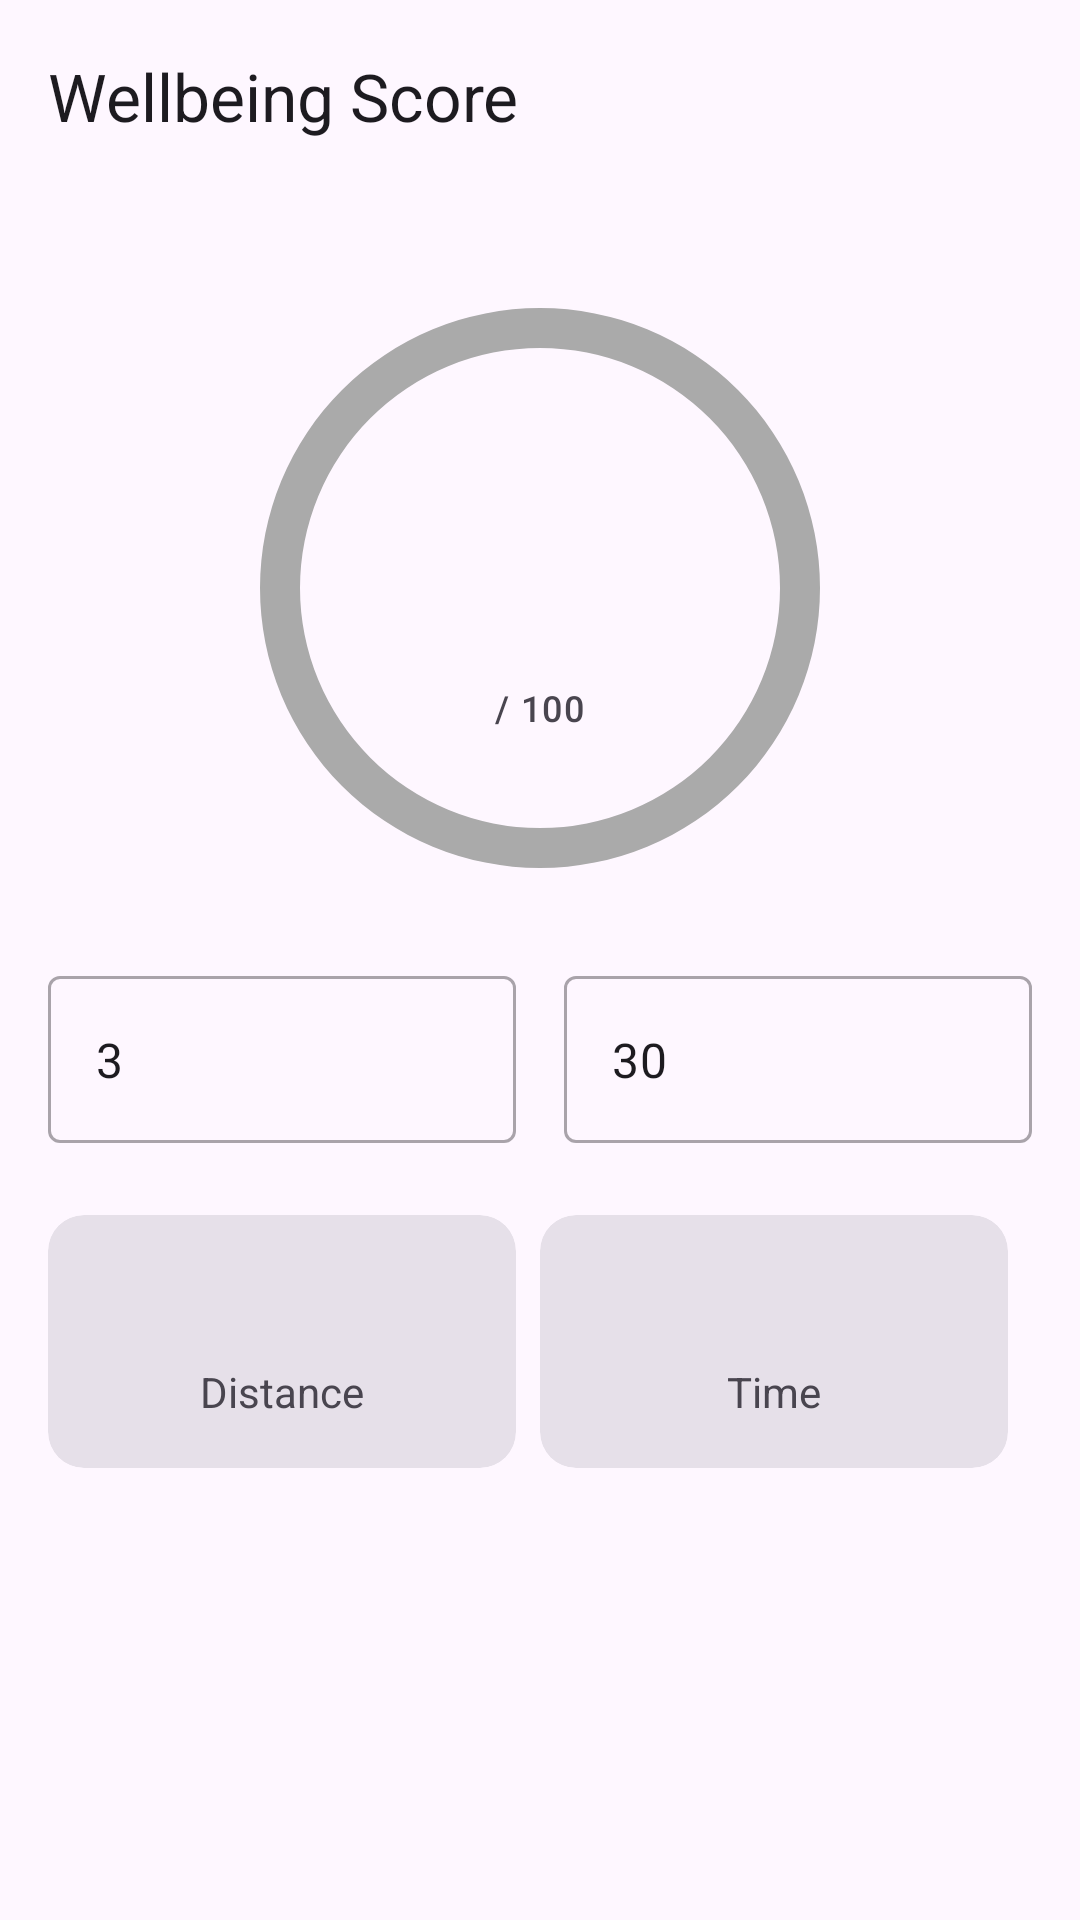

Produce the Android XML layout that renders to this screen, including the resource entries it uses.
<!-- AndroidManifest.xml: application theme Theme.Material3.DayNight.NoActionBar -->
<!-- res/layout/activity_health.xml -->
<?xml version="1.0" encoding="utf-8"?>
<androidx.coordinatorlayout.widget.CoordinatorLayout xmlns:android="http://schemas.android.com/apk/res/android"
    xmlns:app="http://schemas.android.com/apk/res-auto"
    xmlns:tools="http://schemas.android.com/tools"
    android:layout_width="match_parent"
    android:layout_height="match_parent"
    tools:context=".health.HealthActivity">

    <com.google.android.material.appbar.AppBarLayout
        android:layout_width="match_parent"
        android:layout_height="wrap_content">

        <com.google.android.material.appbar.MaterialToolbar
            android:id="@+id/toolbar"
            android:layout_width="match_parent"
            android:layout_height="?attr/actionBarSize"
            app:navigationIcon="@drawable/ic_arrow_back"
            app:title="Wellbeing Score" />

    </com.google.android.material.appbar.AppBarLayout>

    <androidx.core.widget.NestedScrollView
        android:layout_width="match_parent"
        android:layout_height="match_parent"
        app:layout_behavior="@string/appbar_scrolling_view_behavior">

        <LinearLayout
            android:layout_width="match_parent"
            android:layout_height="wrap_content"
            android:gravity="center_horizontal"
            android:orientation="vertical"
            android:padding="16dp">

            <RelativeLayout
                android:layout_width="200dp"
                android:layout_height="200dp"
                android:layout_marginTop="16dp">

                <ProgressBar
                    android:id="@+id/score_progress_bar"
                    style="?android:attr/progressBarStyleHorizontal"
                    android:layout_width="match_parent"
                    android:layout_height="match_parent"
                    android:background="@drawable/progress_bar_background"
                    android:indeterminate="false"
                    android:progressDrawable="@drawable/circular_progress_bar"
                    android:rotation="-90" />

                <LinearLayout
                    android:layout_width="wrap_content"
                    android:layout_height="wrap_content"
                    android:layout_centerInParent="true"
                    android:gravity="center"
                    android:orientation="vertical">

                    <TextView
                        android:id="@+id/score_text"
                        android:layout_width="wrap_content"
                        android:layout_height="wrap_content"
                        android:textAppearance="@style/TextAppearance.Material3.DisplayLarge"
                        android:textSize="60sp"
                        tools:text="84" />

                    <TextView
                        android:id="@+id/score_label"
                        android:layout_width="wrap_content"
                        android:layout_height="wrap_content"
                        android:text="/ 100"
                        android:textAppearance="@style/TextAppearance.Material3.LabelMedium" />

                </LinearLayout>

            </RelativeLayout>

            
            <LinearLayout
                android:layout_width="match_parent"
                android:layout_height="wrap_content"
                android:orientation="horizontal"
                android:layout_marginTop="24dp"
                android:baselineAligned="false">

                <com.google.android.material.textfield.TextInputLayout
                    android:id="@+id/distance_goal_layout"
                    style="@style/Widget.MaterialComponents.TextInputLayout.OutlinedBox"
                    android:layout_width="0dp"
                    android:layout_height="wrap_content"
                    android:layout_weight="1"
                    android.hint="Distance Goal (km)"
                    android:layout_marginEnd="8dp">

                    <com.google.android.material.textfield.TextInputEditText
                        android:id="@+id/distance_goal_input"
                        android:layout_width="match_parent"
                        android:layout_height="wrap_content"
                        android:inputType="numberDecimal"
                        android:text="3"/>
                </com.google.android.material.textfield.TextInputLayout>

                <com.google.android.material.textfield.TextInputLayout
                    android:id="@+id/duration_goal_layout"
                    style="@style/Widget.MaterialComponents.TextInputLayout.OutlinedBox"
                    android:layout_width="0dp"
                    android:layout_height="wrap_content"
                    android:layout_weight="1"
                    android.hint="Duration Goal (min)"
                    android:layout_marginStart="8dp">

                    <com.google.android.material.textfield.TextInputEditText
                        android:id="@+id/duration_goal_input"
                        android:layout_width="match_parent"
                        android:layout_height="wrap_content"
                        android:inputType="number"
                        android:text="30"/>
                </com.google.android.material.textfield.TextInputLayout>

            </LinearLayout>

            <LinearLayout
                android:layout_width="match_parent"
                android:layout_height="wrap_content"
                android:layout_marginTop="24dp"
                android:layout_marginBottom="24dp"
                android:orientation="horizontal">

                <com.google.android.material.card.MaterialCardView
                    style="?attr/materialCardViewFilledStyle"
                    android:layout_width="0dp"
                    android:layout_height="wrap_content"
                    android:layout_marginEnd="8dp"
                    android:layout_weight="1">

                    <LinearLayout
                        android:layout_width="match_parent"
                        android:layout_height="wrap_content"
                        android:gravity="center"
                        android:orientation="vertical"
                        android:padding="16dp">

                        <TextView
                            android:id="@+id/distance_text"
                            android:layout_width="wrap_content"
                            android:layout_height="wrap_content"
                            android:textAppearance="@style/TextAppearance.Material3.TitleLarge"
                            tools:text="2.4 km" />

                        <TextView
                            android:layout_width="wrap_content"
                            android:layout_height="wrap_content"
                            android:layout_marginTop="4dp"
                            android:text="Distance" />
                    </LinearLayout>
                </com.google.android.material.card.MaterialCardView>

                <com.google.android.material.card.MaterialCardView
                    style="?attr/materialCardViewFilledStyle"
                    android:layout_width="0dp"
                    android:layout_height="wrap_content"
                    android:layout_marginEnd="8dp"
                    android:layout_weight="1">

                    <LinearLayout
                        android:layout_width="match_parent"
                        android:layout_height="wrap_content"
                        android:gravity="center"
                        android:orientation="vertical"
                        android:padding="16dp">

                        <TextView
                            android:id="@+id/time_text"
                            android:layout_width="wrap_content"
                            android:layout_height="wrap_content"
                            android:textAppearance="@style/TextAppearance.Material3.TitleLarge"
                            tools:text="22 min" />

                        <TextView
                            android:layout_width="wrap_content"
                            android:layout_height="wrap_content"
                            android:layout_marginTop="4dp"
                            android:text="Time" />
                    </LinearLayout>
                </com.google.android.material.card.MaterialCardView>

            </LinearLayout>

            <TextView
                android:id="@+id/feedback_text"
                android:layout_width="wrap_content"
                android:layout_height="wrap_content"
                android:gravity="center"
                android:textAppearance="@style/TextAppearance.Material3.BodyLarge"
                tools:text="Good job! You're making great progress." />

        </LinearLayout>
    </androidx.core.widget.NestedScrollView>
</androidx.coordinatorlayout.widget.CoordinatorLayout>
<!-- resources referenced by this layout -->
<resources>
  <!-- drawable circular_progress_bar (drawable) -->
  <shape xmlns:android="http://schemas.android.com/apk/res/android"
      android:shape="ring"
      android:innerRadiusRatio="2.5"
      android:thicknessRatio="15.0"
      android:useLevel="true">
      <solid android:color="?attr/colorPrimary" />
  </shape>
  <!-- drawable progress_bar_background (drawable) -->
  <shape xmlns:android="http://schemas.android.com/apk/res/android"
      android:shape="ring"
      android:innerRadiusRatio="2.5"
      android:thicknessRatio="15.0"
      android:useLevel="false">
      <solid android:color="@android:color/darker_gray" />
  </shape>
</resources>
